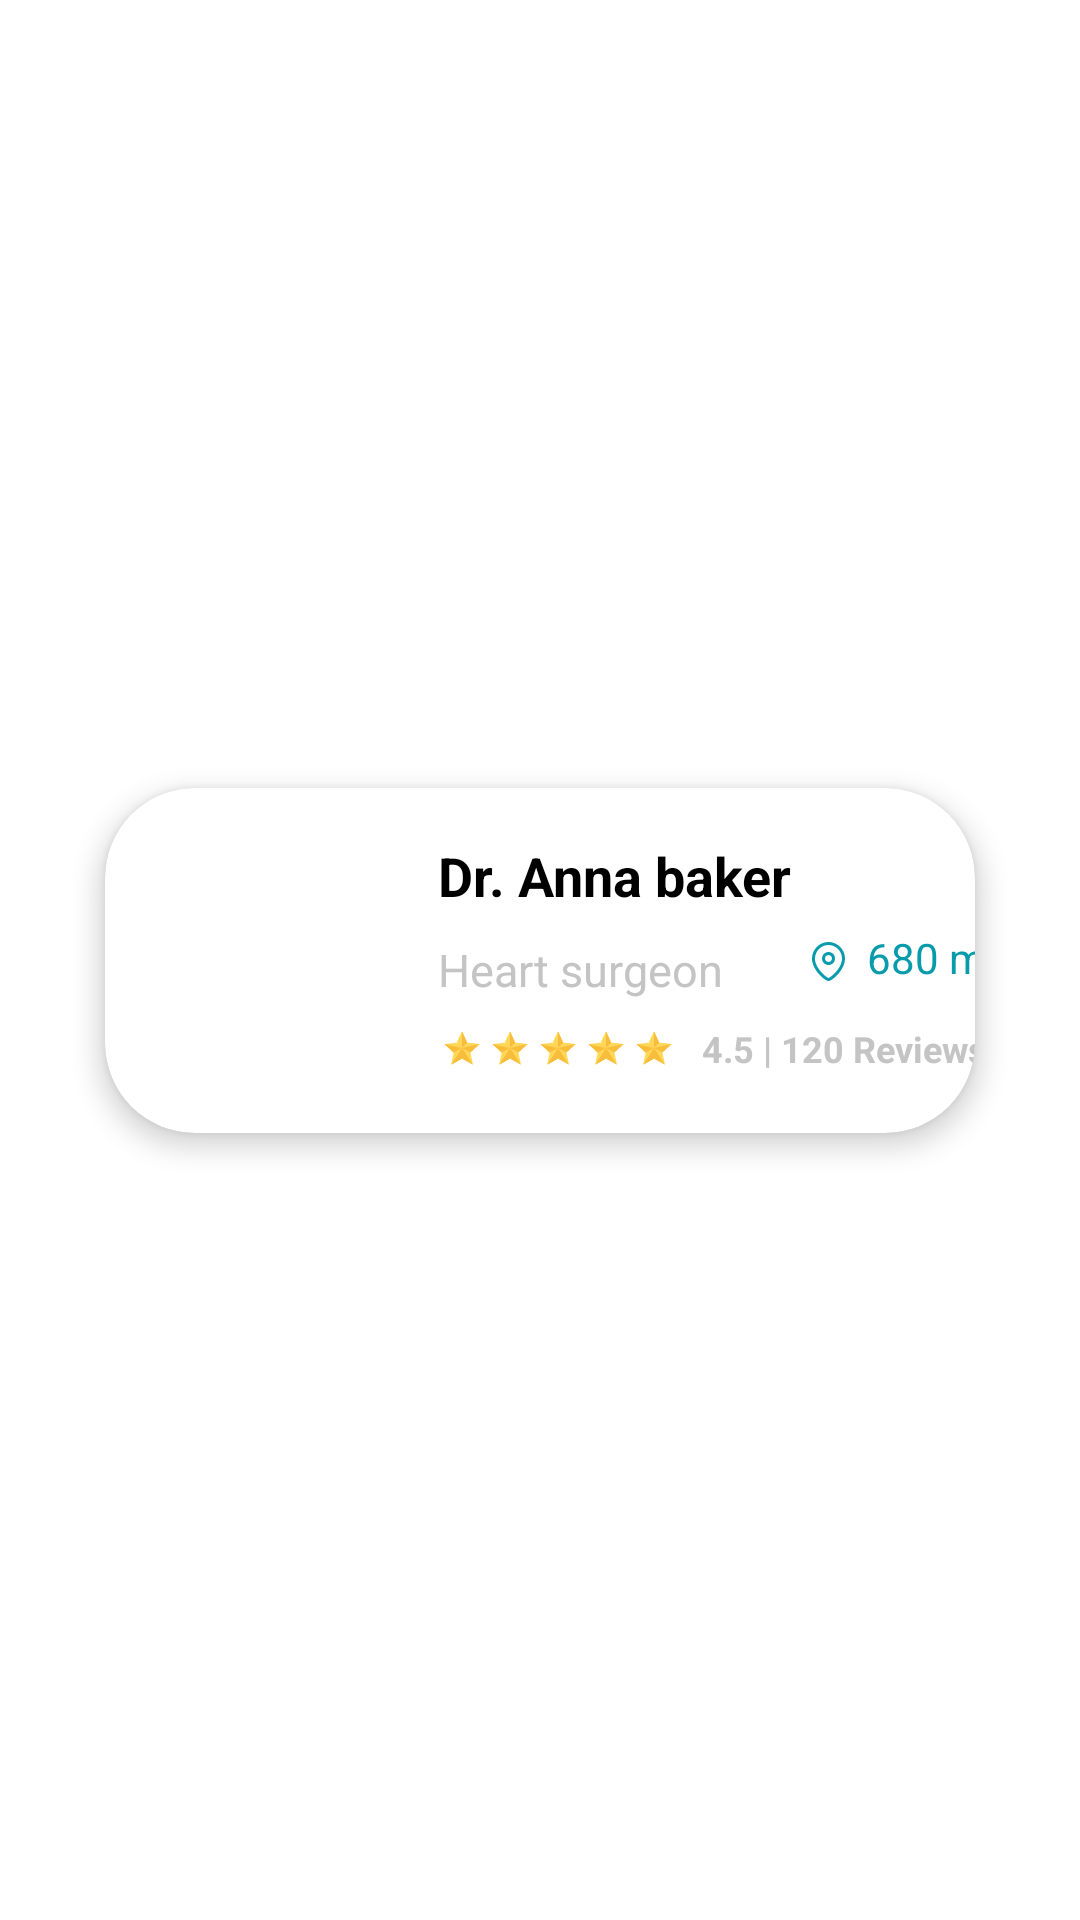

Layout XML and referenced resources for this Android screen:
<!-- AndroidManifest.xml: application theme Theme.HealMe -->
<!-- res/layout/doctors_info_item_view.xml -->
<?xml version="1.0" encoding="utf-8"?>
<androidx.constraintlayout.widget.ConstraintLayout xmlns:android="http://schemas.android.com/apk/res/android"
    android:layout_width="match_parent"
    android:layout_height="wrap_content"
    xmlns:app="http://schemas.android.com/apk/res-auto">

    <androidx.cardview.widget.CardView
        android:layout_marginTop="7.5dp"
        android:layout_marginBottom="7.5dp"
        android:layout_marginEnd="35dp"
        android:layout_marginStart="35dp"
        android:layout_width="match_parent"
        android:layout_height="wrap_content"
        app:cardElevation="5dp"
        app:cardCornerRadius="30dp"
        android:background="@drawable/card_background"
        app:layout_constraintStart_toStartOf="parent"
        app:layout_constraintEnd_toEndOf="parent"
        app:layout_constraintTop_toTopOf="parent"
        app:layout_constraintBottom_toBottomOf="parent">

        <androidx.constraintlayout.widget.ConstraintLayout
            android:layout_width="match_parent"
            android:layout_height="match_parent">

            <androidx.cardview.widget.CardView
                android:id="@+id/cv_doctors_info_image"
                android:layout_width="77dp"
                android:layout_height="77dp"
                app:cardCornerRadius="10dp"
                app:cardElevation="0dp"
                android:layout_marginStart="17dp"
                android:layout_marginTop="18dp"
                android:layout_marginBottom="20dp"
                android:background="@drawable/card_background"
                app:layout_constraintStart_toStartOf="parent"
                app:layout_constraintTop_toTopOf="parent"
                app:layout_constraintBottom_toBottomOf="parent">

                <ImageView
                    android:id="@+id/iv_doctors_info_image"
                    android:layout_width="match_parent"
                    android:layout_height="match_parent"
                    android:scaleType="centerCrop"/>

            </androidx.cardview.widget.CardView>

            <TextView
                android:id="@+id/tv_doctors_info_name"
                android:layout_width="wrap_content"
                android:layout_height="wrap_content"
                android:text="Dr. Anna baker"
                android:textSize="18sp"
                android:layout_marginStart="17dp"
                android:layout_marginTop="17dp"
                android:textColor="@color/black"
                android:textStyle="bold"
                app:layout_constraintStart_toEndOf="@id/cv_doctors_info_image"
                app:layout_constraintTop_toTopOf="parent"/>

            <TextView
                android:id="@+id/tv_doctors_info_speciality"
                android:layout_width="wrap_content"
                android:layout_height="wrap_content"
                android:layout_marginStart="17dp"
                android:layout_marginTop="9dp"
                android:text="Heart surgeon"
                android:textSize="15sp"
                android:textColor="#C4C4C4"
                app:layout_constraintStart_toEndOf="@id/cv_doctors_info_image"
                app:layout_constraintTop_toBottomOf="@id/tv_doctors_info_name"/>

            <ImageView
                android:id="@+id/iv_doctors_info_location"
                android:layout_width="wrap_content"
                android:layout_height="wrap_content"
                android:src="@drawable/ic_doctors_info_location"
                android:layout_marginTop="50dp"
                android:layout_marginStart="25dp"
                app:layout_constraintStart_toEndOf="@id/tv_doctors_info_speciality"
                app:layout_constraintTop_toTopOf="parent"/>

            <TextView
                android:id="@+id/doctors_info_distance"
                android:layout_width="wrap_content"
                android:layout_height="wrap_content"
                android:text="680 m"
                android:textSize="14sp"
                android:textColor="#089BAB"
                android:layout_marginStart="3dp"
                android:layout_marginTop="47dp"
                app:layout_constraintStart_toEndOf="@id/iv_doctors_info_location"
                app:layout_constraintTop_toTopOf="parent"/>
            
            <ImageView
                android:id="@+id/iv_doctors_info_rating_star_1"
                android:layout_width="12dp"
                android:layout_height="12dp"
                android:src="@drawable/ic_rating_star"
                android:layout_marginStart="19dp"
                android:layout_marginTop="10dp"
                app:layout_constraintStart_toEndOf="@id/cv_doctors_info_image"
                app:layout_constraintTop_toBottomOf="@id/tv_doctors_info_speciality"/>

            <ImageView
                android:id="@+id/iv_doctors_info_rating_star_2"
                android:layout_width="12dp"
                android:layout_height="12dp"
                android:src="@drawable/ic_rating_star"
                android:layout_marginStart="4dp"
                android:layout_marginTop="10dp"
                app:layout_constraintStart_toEndOf="@id/iv_doctors_info_rating_star_1"
                app:layout_constraintTop_toBottomOf="@id/tv_doctors_info_speciality"/>

            <ImageView
                android:id="@+id/iv_doctors_info_rating_star_3"
                android:layout_width="12dp"
                android:layout_height="12dp"
                android:src="@drawable/ic_rating_star"
                android:layout_marginStart="4dp"
                android:layout_marginTop="10dp"
                app:layout_constraintStart_toEndOf="@id/iv_doctors_info_rating_star_2"
                app:layout_constraintTop_toBottomOf="@id/tv_doctors_info_speciality"/>

            <ImageView
                android:id="@+id/iv_doctors_info_rating_star_4"
                android:layout_width="12dp"
                android:layout_height="12dp"
                android:src="@drawable/ic_rating_star"
                android:layout_marginStart="4dp"
                android:layout_marginTop="10dp"
                app:layout_constraintStart_toEndOf="@id/iv_doctors_info_rating_star_3"
                app:layout_constraintTop_toBottomOf="@id/tv_doctors_info_speciality"/>

            <ImageView
                android:id="@+id/iv_doctors_info_rating_star_5"
                android:layout_width="12dp"
                android:layout_height="12dp"
                android:src="@drawable/ic_rating_star"
                android:layout_marginStart="4dp"
                android:layout_marginTop="10dp"
                app:layout_constraintStart_toEndOf="@id/iv_doctors_info_rating_star_4"
                app:layout_constraintTop_toBottomOf="@id/tv_doctors_info_speciality"/>

            <TextView
                android:id="@+id/tv_doctors_info_ratings"
                android:layout_width="wrap_content"
                android:layout_height="wrap_content"
                android:layout_marginTop="8dp"
                android:layout_marginStart="10dp"
                android:text="4.5"
                android:textSize="12sp"
                android:textStyle="bold"
                android:textColor="#C4C4C4"
                app:layout_constraintStart_toEndOf="@id/iv_doctors_info_rating_star_5"
                app:layout_constraintTop_toBottomOf="@id/tv_doctors_info_speciality"/>

            <TextView
                android:id="@+id/doctors_info_rating_reviews_divider"
                android:layout_width="wrap_content"
                android:layout_height="wrap_content"
                android:layout_marginTop="8dp"
                android:text=" | "
                android:textSize="12sp"
                android:textStyle="bold"
                android:textColor="#C4C4C4"
                app:layout_constraintStart_toEndOf="@id/tv_doctors_info_ratings"
                app:layout_constraintTop_toBottomOf="@id/tv_doctors_info_speciality"/>

            <TextView
                android:id="@+id/tv_doctors_info_reviews"
                android:layout_width="wrap_content"
                android:layout_height="wrap_content"
                android:layout_marginTop="8dp"
                android:text="120"
                android:textSize="12sp"
                android:textStyle="bold"
                android:textColor="#C4C4C4"
                app:layout_constraintStart_toEndOf="@id/doctors_info_rating_reviews_divider"
                app:layout_constraintTop_toBottomOf="@id/tv_doctors_info_speciality"/>

            <TextView
                android:layout_width="wrap_content"
                android:layout_height="wrap_content"
                android:layout_marginTop="8dp"
                android:text=" Reviews"
                android:textSize="12sp"
                android:textStyle="bold"
                android:textColor="#C4C4C4"
                app:layout_constraintStart_toEndOf="@id/tv_doctors_info_reviews"
                app:layout_constraintTop_toBottomOf="@id/tv_doctors_info_speciality"/>

        </androidx.constraintlayout.widget.ConstraintLayout>

    </androidx.cardview.widget.CardView>

</androidx.constraintlayout.widget.ConstraintLayout>
<!-- resources referenced by this layout -->
<resources>
  <!-- drawable card_background (drawable) -->
  <?xml version="1.0" encoding="utf-8"?>
  <shape xmlns:android="http://schemas.android.com/apk/res/android" android:shape="rectangle">
      <solid android:color="@color/white"/>
      <padding android:left="16dp" android:top="16dp" android:right="16dp" android:bottom="16dp"/>
  </shape>
  <!-- drawable ic_doctors_info_location (drawable) -->
  <vector xmlns:android="http://schemas.android.com/apk/res/android"
      android:width="20dp"
      android:height="23dp"
      android:viewportWidth="20"
      android:viewportHeight="23">
    <path
        android:pathData="M10.166,1.333C13.199,1.333 15.666,3.819 15.666,6.875C15.666,10.632 11.362,14.333 10.166,14.333C8.97,14.333 4.666,10.632 4.666,6.875C4.666,3.819 7.133,1.333 10.166,1.333ZM10.166,2.333C7.685,2.333 5.666,4.371 5.666,6.875C5.666,10.061 9.415,13.165 10.166,13.331C10.917,13.165 14.666,10.061 14.666,6.875C14.666,4.371 12.647,2.333 10.166,2.333ZM10.167,4.667C11.361,4.667 12.333,5.639 12.333,6.834C12.333,8.029 11.361,9 10.167,9C8.972,9 8,8.029 8,6.834C8,5.639 8.972,4.667 10.167,4.667ZM10.167,5.667C9.523,5.667 9,6.19 9,6.834C9,7.477 9.523,8 10.167,8C10.81,8 11.333,7.477 11.333,6.834C11.333,6.19 10.81,5.667 10.167,5.667Z"
        android:fillColor="#089BAB"
        android:fillType="evenOdd"/>
  </vector>
  <!-- drawable ic_rating_star (drawable) -->
  <vector xmlns:android="http://schemas.android.com/apk/res/android"
      android:width="12dp"
      android:height="12dp"
      android:viewportWidth="12"
      android:viewportHeight="12">
    <group>
      <clip-path
          android:pathData="M0,0h12v12h-12z"/>
      <path
          android:pathData="M2.405,11.58L3.211,7.502L0.141,4.699L4.268,4.207L5.984,0.419L7.727,4.193L11.859,4.655L8.81,7.481L9.647,11.552L6.019,9.525L2.405,11.58Z"
          android:fillColor="#FFD759"/>
      <path
          android:pathData="M6,6L0.141,4.699L3.211,7.502L6,6Z"
          android:fillColor="#FABD3B"/>
      <path
          android:pathData="M6,6L2.404,11.58L6.018,9.525L9.646,11.552L6,6Z"
          android:fillColor="#FABD3B"/>
      <path
          android:pathData="M6,6L11.859,4.655L8.81,7.481L6,6Z"
          android:fillColor="#FABD3B"/>
      <path
          android:pathData="M5.983,0.419L6,6L7.727,4.193L5.983,0.419Z"
          android:fillColor="#FABD3B"/>
    </group>
  </vector>
  <style name="Theme.HealMe" parent="Theme.MaterialComponents.DayNight.NoActionBar">
          
          <item name="colorPrimary">@color/purple_500</item>
          <item name="colorPrimaryVariant">@color/purple_700</item>
          <item name="colorOnPrimary">@color/white</item>
          
          <item name="colorSecondary">@color/teal_200</item>
          <item name="colorSecondaryVariant">@color/teal_700</item>
          <item name="colorOnSecondary">@color/white</item>
          
          <item name="android:statusBarColor">?attr/colorPrimaryVariant</item>
          
          <item name="android:windowNoTitle">true</item>
          <item name="android:windowActionBar">false</item>
          <item name="android:windowFullscreen">true</item>
          <item name="android:windowContentOverlay">@null</item>
      </style>
  <!-- not gathered from this repository: default colours our renderer supplied (Android Studio template values) -->
  <color name="purple_500">#FF6200EE</color>
  <color name="purple_700">#FF3700B3</color>
  <color name="teal_200">#FF03DAC5</color>
  <color name="teal_700">#FF018786</color>
  <color name="black">#FF000000</color>
  <color name="white">#FFFFFFFF</color>
</resources>
